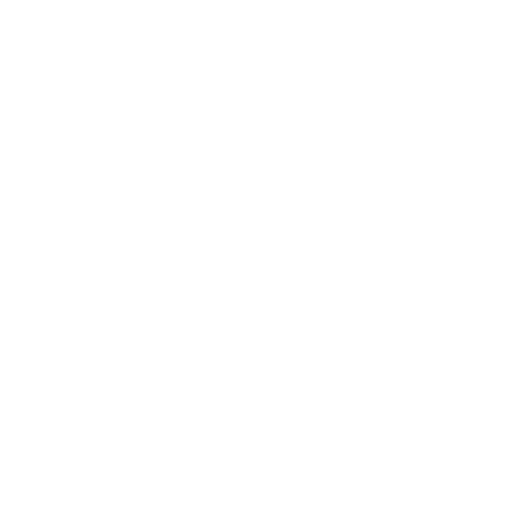
t = 0.00 s
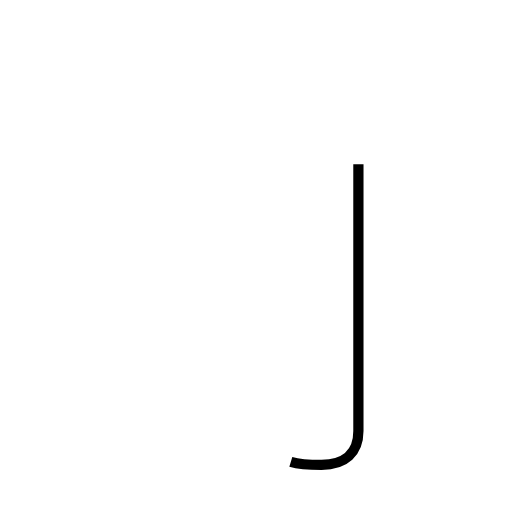
t = 1.04 s
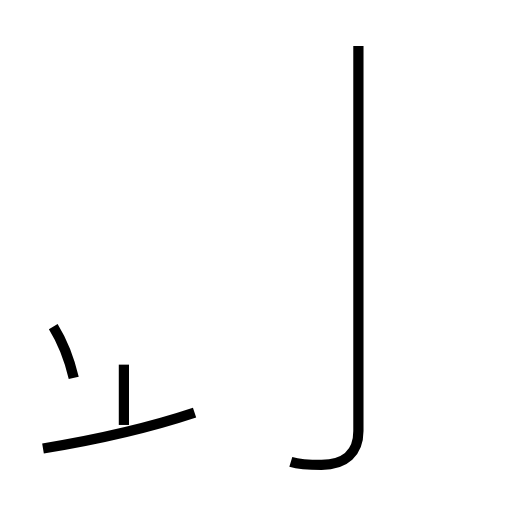
t = 2.18 s
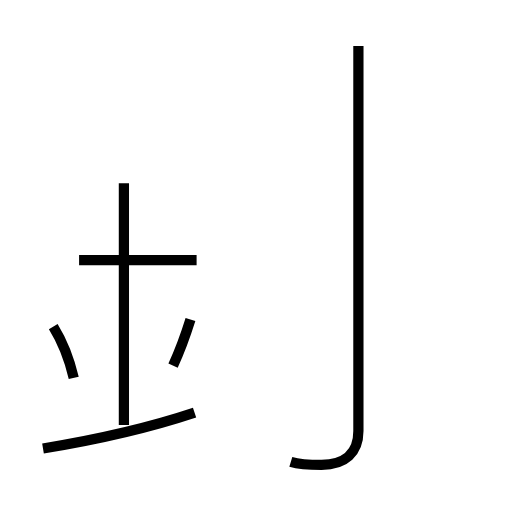
t = 3.20 s
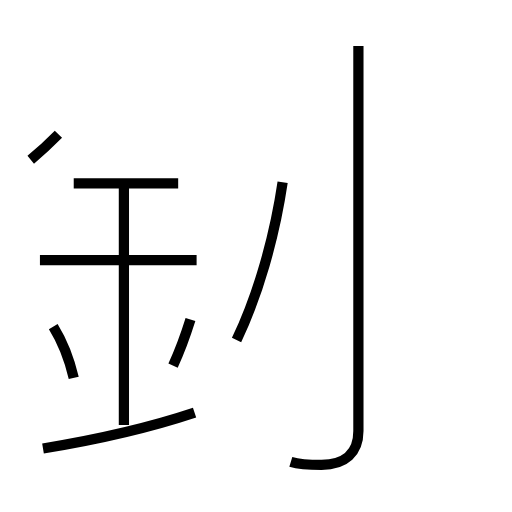
t = 4.22 s
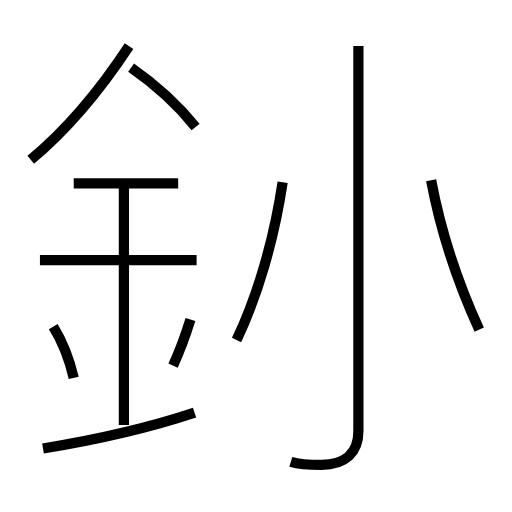
t = 5.27 s

The animated SVG that drew these frames (rendered in a browser with its animation timeline set to each time). Animation: 11 SMIL elements (animate=11); one cycle of 5.26 s.

<?xml version='1.0' encoding='utf-8'?>
<svg viewBox="0.0 -6.0 50.0 50.0" version="1.1" xmlns="http://www.w3.org/2000/svg"><rect x="-1000" y="-1000" width="2000" height="2000" stroke="white" fill="white" /><g style="fill:none;stroke:#000000;stroke-width:1"><path d="M 28.4 1.1 C 29.4 1.4 30.3 1.4 31.4 1.4 C 33.7 1.4 35.0 0.2 35.0 -1.9 L 35.0 -39.5 " transform="translate(0.0 38.0)" stroke-dasharray="46.18215190170272" stroke-dashoffset="46.18215190170272"><animate attributeName="stroke-dashoffset" from="46.18215190170272" to="0" dur="1.3854645570510815s" begin="0s; anim_end.end" fill="freeze" id="anim0" /></path><path d="M 4.2 -0.2 C 9.1 -1.0 14.8 -2.3 19.0 -3.7 " transform="translate(0.0 38.0)" stroke-dasharray="15.22244149140423" stroke-dashoffset="15.22244149140423"><animate attributeName="stroke-dashoffset" from="15.22244149140423" to="0" dur="0.45667324474212684s" begin="anim0.end" fill="freeze" id="anim1" /></path><path d="M 7.2 -7.1 C 6.8 -8.8 6.0 -10.8 5.2 -12.1 " transform="translate(0.0 38.0)" stroke-dasharray="5.404787907630575" stroke-dashoffset="5.404787907630575"><animate attributeName="stroke-dashoffset" from="5.404787907630575" to="0" dur="0.16214363722891725s" begin="anim1.end" fill="freeze" id="anim2" /></path><path d="M 12.1 -2.5 L 12.1 -26.1 " transform="translate(0.0 38.0)" stroke-dasharray="23.6" stroke-dashoffset="23.6"><animate attributeName="stroke-dashoffset" from="23.6" to="0" dur="0.708s" begin="anim2.end" fill="freeze" id="anim3" /></path><path d="M 16.9 -8.3 C 17.5 -9.6 18.1 -11.2 18.6 -12.8 " transform="translate(0.0 38.0)" stroke-dasharray="4.813566643854518" stroke-dashoffset="4.813566643854518"><animate attributeName="stroke-dashoffset" from="4.813566643854518" to="0" dur="0.14440699931563553s" begin="anim3.end" fill="freeze" id="anim4" /></path><path d="M 19.2 -18.6 L 3.9 -18.6 " transform="translate(0.0 38.0)" stroke-dasharray="15.299999999999999" stroke-dashoffset="15.299999999999999"><animate attributeName="stroke-dashoffset" from="15.299999999999999" to="0" dur="0.45899999999999996s" begin="anim4.end" fill="freeze" id="anim5" /></path><path d="M 17.4 -26.1 L 7.2 -26.1 " transform="translate(0.0 38.0)" stroke-dasharray="10.2" stroke-dashoffset="10.2"><animate attributeName="stroke-dashoffset" from="10.2" to="0" dur="0.306s" begin="anim5.end" fill="freeze" id="anim6" /></path><path d="M 23.1 -10.8 C 25.2 -15.2 26.8 -20.8 27.6 -26.2 " transform="translate(0.0 38.0)" stroke-dasharray="16.099604687414466" stroke-dashoffset="16.099604687414466"><animate attributeName="stroke-dashoffset" from="16.099604687414466" to="0" dur="0.48298814062243395s" begin="anim6.end" fill="freeze" id="anim7" /></path><path d="M 3.0 -28.4 C 6.5 -31.3 9.9 -35.4 12.6 -39.5 " transform="translate(0.0 38.0)" stroke-dasharray="14.725974879719358" stroke-dashoffset="14.725974879719358"><animate attributeName="stroke-dashoffset" from="14.725974879719358" to="0" dur="0.4417792463915807s" begin="anim7.end" fill="freeze" id="anim8" /></path><path d="M 19.1 -31.6 C 17.5 -33.6 15.1 -35.8 12.8 -37.4 " transform="translate(0.0 38.0)" stroke-dasharray="8.589881603654437" stroke-dashoffset="8.589881603654437"><animate attributeName="stroke-dashoffset" from="8.589881603654437" to="0" dur="0.2576964481096331s" begin="anim8.end" fill="freeze" id="anim9" /></path><path d="M 46.8 -11.8 C 44.7 -16.4 43.0 -21.6 42.1 -26.4" transform="translate(0.0 38.0)" stroke-dasharray="15.373736255857972" stroke-dashoffset="15.373736255857972"><animate attributeName="stroke-dashoffset" from="15.373736255857972" to="0" dur="0.4612120876757391s" begin="anim9.end" fill="freeze" id="anim_end" /></path></g></svg>
